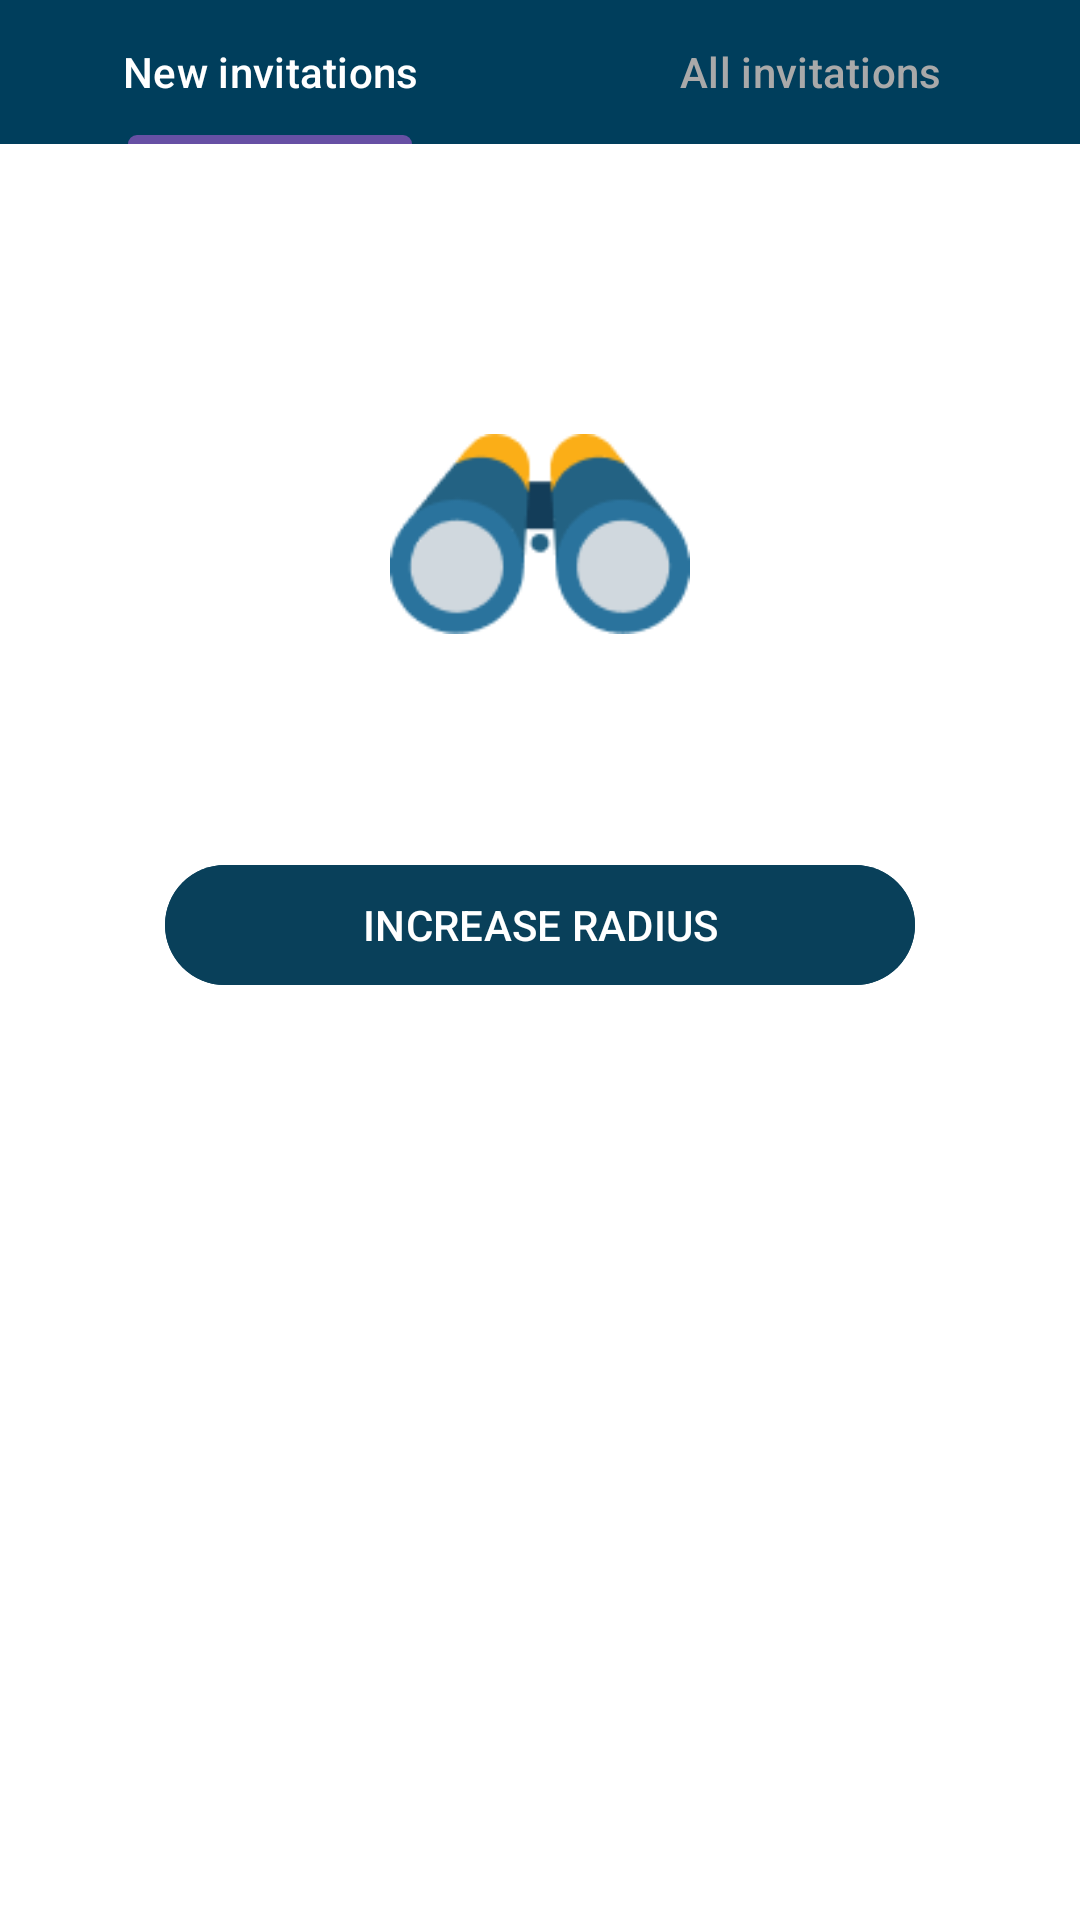

Produce the Android XML layout that renders to this screen, including the resource entries it uses.
<!-- AndroidManifest.xml: application theme Theme.NetclanExplorercopy -->
<!-- res/layout/activity_connections.xml -->
<?xml version="1.0" encoding="utf-8"?>
<androidx.constraintlayout.widget.ConstraintLayout xmlns:android="http://schemas.android.com/apk/res/android"
    xmlns:app="http://schemas.android.com/apk/res-auto"
    xmlns:tools="http://schemas.android.com/tools"
    android:layout_width="match_parent"
    android:layout_height="match_parent"
    android:background="@color/white"
    tools:context=".MainActivity">


    <com.google.android.material.tabs.TabLayout
        android:id="@+id/tab_layout"
        android:layout_width="0dp"
        android:layout_height="wrap_content"
        android:background="@color/medium_bar"
        app:layout_constraintEnd_toEndOf="parent"
        app:layout_constraintStart_toStartOf="parent"
        app:layout_constraintTop_toTopOf="parent"
        app:tabSelectedTextColor="@android:color/white"
        app:tabTextColor="@color/tab_unselected_text_color">

        <com.google.android.material.tabs.TabItem
            android:id="@+id/tab_new"
            android:layout_width="wrap_content"
            android:layout_height="wrap_content"
            android:text="@string/new_invitations" />

        <com.google.android.material.tabs.TabItem
            android:id="@+id/tab_all"
            android:layout_width="wrap_content"
            android:layout_height="wrap_content"
            android:text="@string/all_invitations" />

    </com.google.android.material.tabs.TabLayout>


    <ImageView
        android:id="@+id/noConnections"
        android:src="@drawable/empty_connections"
        android:layout_width="100dp"
        android:layout_height="100dp"
        android:layout_marginTop="80dp"
        app:layout_constraintTop_toBottomOf="@+id/tab_layout"
        app:layout_constraintStart_toStartOf="parent"
        app:layout_constraintEnd_toEndOf="parent"/>

    <TextView
        android:id="@+id/myTextView"
        android:layout_width="wrap_content"
        android:layout_height="wrap_content"
        android:textSize="18sp"
        android:padding="16dp"
        app:layout_constraintStart_toStartOf="parent"
        app:layout_constraintEnd_toEndOf="parent"
        app:layout_constraintTop_toBottomOf="@+id/noConnections" />


    <com.google.android.material.button.MaterialButton
        android:id="@+id/refine_call2"
        android:layout_width="250dp"
        android:layout_height="wrap_content"
        app:layout_constraintTop_toBottomOf="@id/myTextView"
        app:layout_constraintStart_toStartOf="parent"
        app:layout_constraintEnd_toEndOf="parent"
        android:text="INCREASE RADIUS"
        android:textColor="@color/white"
        android:backgroundTint="@color/text"/>

</androidx.constraintlayout.widget.ConstraintLayout>
<!-- resources referenced by this layout -->
<resources>
  <color name="medium_bar">#003E5C</color>
  <color name="tab_unselected_text_color">#A9A9A9</color>
  <color name="text">#09405A</color>
  <color name="white">#FFFFFFFF</color>
  <!-- drawable empty_connections: png bitmap (drawable, 4286 bytes) -->
  <string name="all_invitations">All invitations</string>
  <string name="new_invitations">New invitations</string>
  <style name="Theme.NetclanExplorercopy" parent="Base.Theme.NetclanExplorercopy" />
  <style name="Base.Theme.NetclanExplorercopy" parent="Theme.Material3.DayNight.NoActionBar">
          
          
      </style>
</resources>
